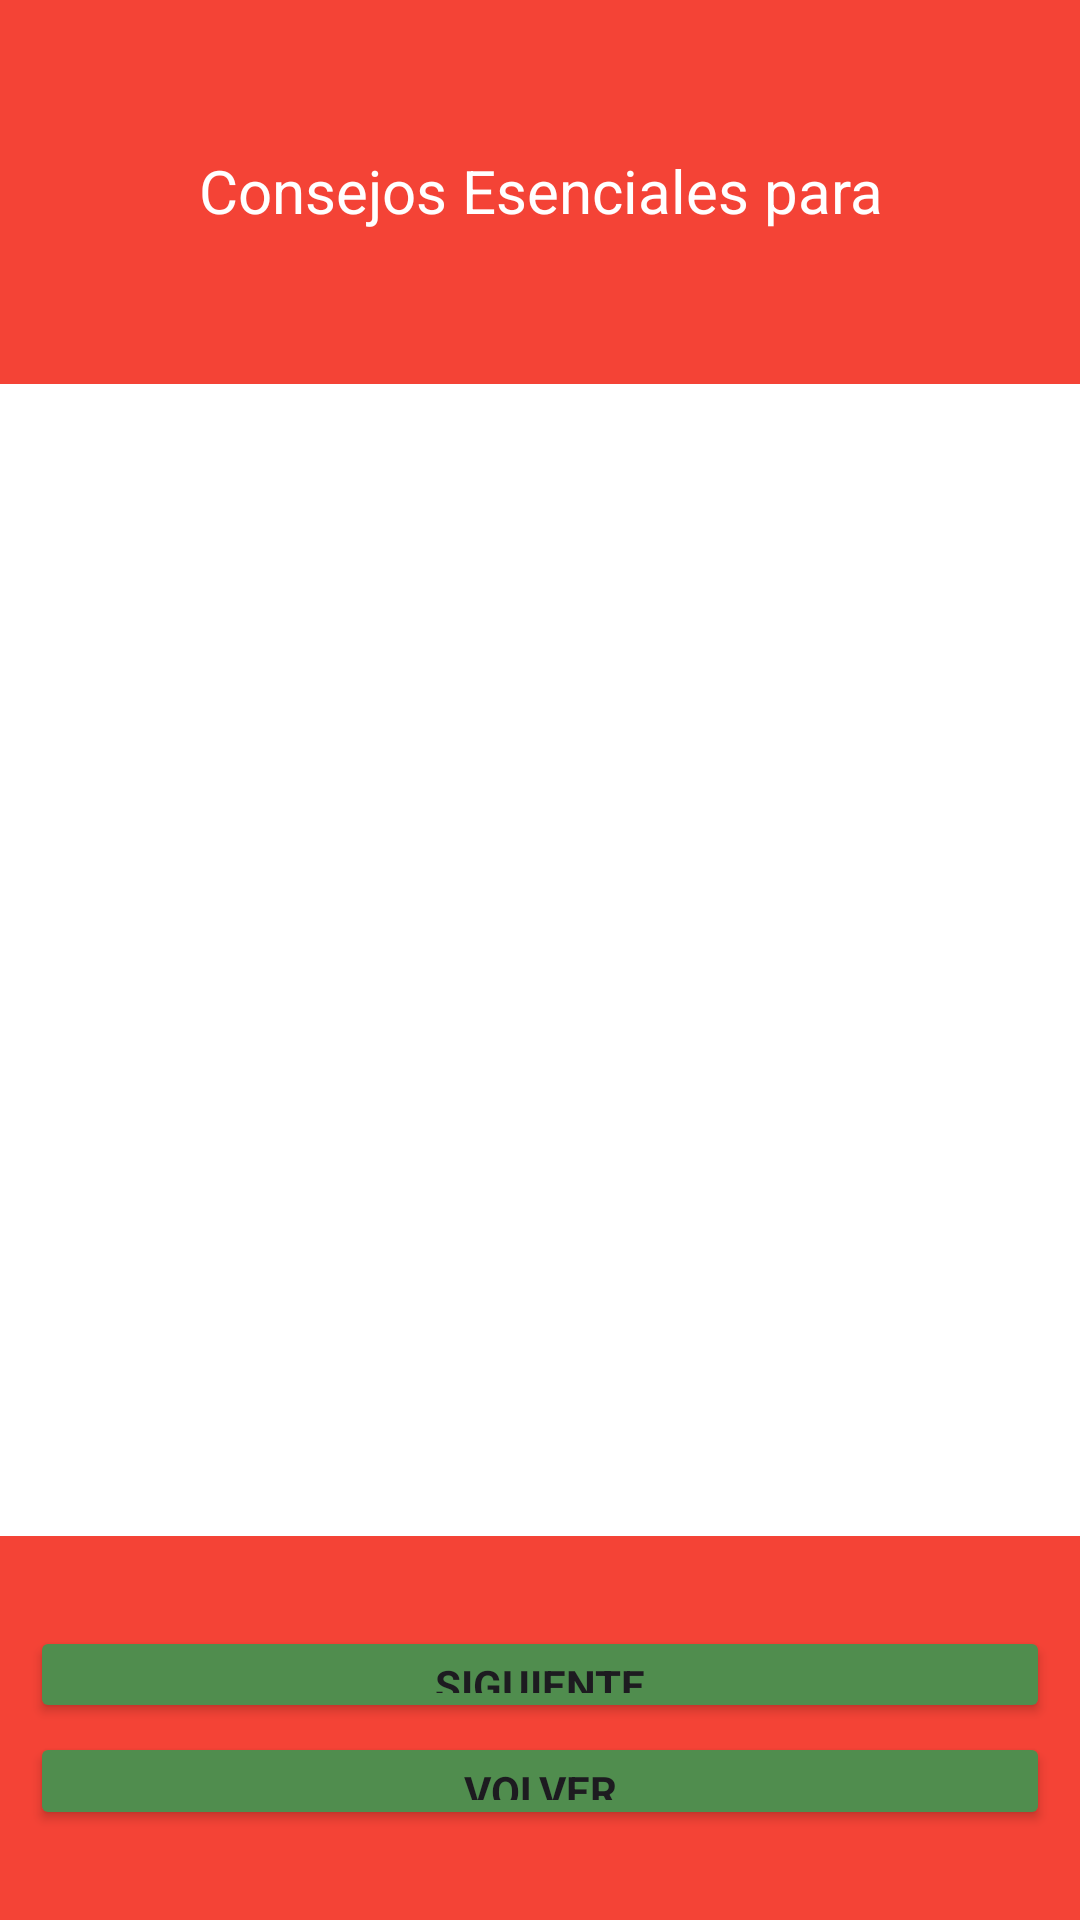

Produce the Android XML layout that renders to this screen, including the resource entries it uses.
<!-- AndroidManifest.xml: application theme Theme.GreenGarden -->
<!-- res/layout/activity_concejos.xml -->
<?xml version="1.0" encoding="utf-8"?>
<LinearLayout xmlns:android="http://schemas.android.com/apk/res/android"
    xmlns:app="http://schemas.android.com/apk/res-auto"
    xmlns:tools="http://schemas.android.com/tools"
    android:id="@+id/main"
    android:layout_width="match_parent"
    android:layout_height="match_parent"
    android:orientation="vertical"
    android:background="@color/rojo"
    tools:context=".ConcejosActivity">

    <TextView
        android:layout_width="match_parent"
        android:layout_height="0dp"
        android:layout_weight="1"
        android:textColor="@color/white"
        android:textSize="20dp"
        android:text="@string/title_concejo"
        android:textAlignment="center"
        android:padding="50dp"/>
    <View
        android:layout_width="match_parent"
        android:layout_height="0dp"
        android:layout_weight="3"
        android:background="@color/white"
        />
    <LinearLayout
        android:layout_width="match_parent"
        android:layout_height="0dp"
        android:layout_weight="1"
        android:orientation="vertical"
        android:padding="10dp">
        <Button
            android:layout_marginTop="20dp"
            android:id="@+id/btn_siguiente"
            android:layout_width="match_parent"
            android:layout_height="0dp"
            android:layout_weight="1"
            android:backgroundTint="@color/verdeOscuro"
            android:text="@string/btn_siguiente"
            android:textStyle="bold"/>
        <Button
            android:id="@+id/btn_volver"
            android:layout_marginTop="3dp"
            android:layout_width="match_parent"
            android:layout_height="0dp"
            android:layout_weight="1"
            android:backgroundTint="@color/verdeOscuro"
            android:text="@string/btn_volver"
            android:textStyle="bold"
            android:layout_marginBottom="20dp"/>
    </LinearLayout>

</LinearLayout>
<!-- resources referenced by this layout -->
<resources>
  <color name="rojo">#F44336</color>
  <color name="verdeOscuro">#508D4E</color>
  <color name="white">#FFFFFFFF</color>
  <string name="btn_siguiente">Siguiente</string>
  <string name="btn_volver">Volver</string>
  <string name="title_concejo">Consejos Esenciales para una Reforestación Exitosa</string>
  <style name="Theme.GreenGarden" parent="Base.Theme.GreenGarden" />
  <style name="Base.Theme.GreenGarden" parent="Theme.Material3.DayNight.NoActionBar">
          
          
          <item name="android:fontFamily">sans-serif</item>
      </style>
</resources>
